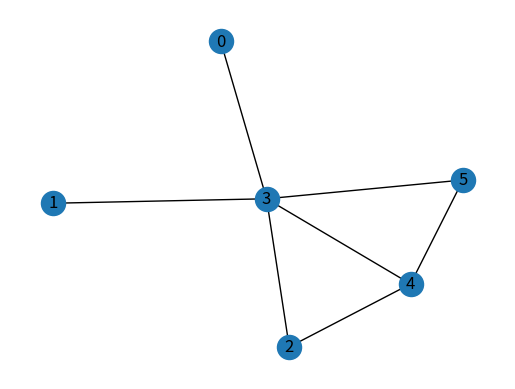

Source code (Python):

import numpy as np
import matplotlib.pyplot as plt
import networkx as nx
np.random.seed(1)


NN = 6 #number of agents

###############################################################################
# Generate Network Binomial Graph
p_ER = 0.3
I_NN = np.eye(NN)

while 1:
	G = nx.binomial_graph(NN, p_ER)
	Adj = nx.adjacency_matrix(G)
	Adj = Adj.toarray()

	test = np.linalg.matrix_power((I_NN + Adj), NN)

	if np.all(test > 0):
		print("the graph is connected")
		break
	else:
		print("the graph is NOT connected")
'''
	Adj = np.random.binomial(1, p_ER, (NN,NN))
	Adj = np.logical_or(Adj, Adj.T)                           # made it symmetric by doing logical or with the transpose
	Adj = np.multiply(Adj, np.logical_not(I_NN)).astype(int)  # remove self loops and cast to int

	test = np.linalg.matrix_power(I_NN+Adj, NN)  # check if the graph is connected
	if np.all(test>0):  # check the non zero condition of the graph
		print("the graph is connected\n")
		break
	else:
		print("the graph is NOT connected\n")
		#quit()
'''
fig, ax = plt.subplots()
ax = nx.draw(G, with_labels=True)
plt.show()

###############################################################################
# Compute mixing matrices

WW = 1.5 * I_NN + 0.5 * Adj

ONES = np.ones((NN,NN))
ZEROS = np.zeros((NN,NN))

# normalize the rows and columns
while any(abs(np.sum(WW, axis=1)-1))> 10e-10:
	WW = WW/(WW@ONES)
	WW = WW/(ONES@WW)
	WW = np.abs(WW)

with np.printoptions(precision=4, suppress=True):
    print('Check Stochasticity\n row:    {} \n column: {}'.format(
        np.sum(WW, axis=1),
        np.sum(WW, axis=0)
    ))

print(f"The matrix of the adjacency matrix weighted is: \r\n{WW}")

'''
Normalizing the input data helps to speed up the training. Also, it reduces the chance of getting stuck in local optima, since we're using stochastic gradient descent to find the optimal weights for the network.
'''

#close the figure
plt.close(fig)
